Photos from the image-classification dataset "cheetah_data_mini" in the GitHub repository OverDriveGain/computerVision. Its 2 classes are: cheetah, leopard.

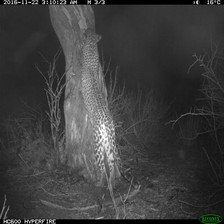
Label: leopard

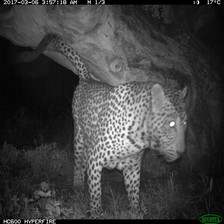
Label: leopard

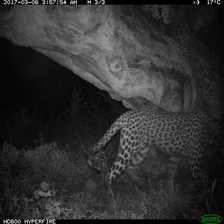
Label: leopard

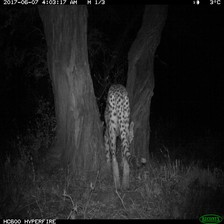
Label: cheetah

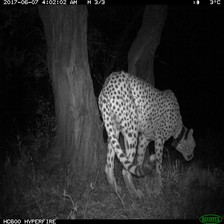
Label: cheetah

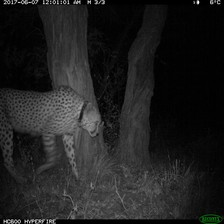
Label: cheetah
